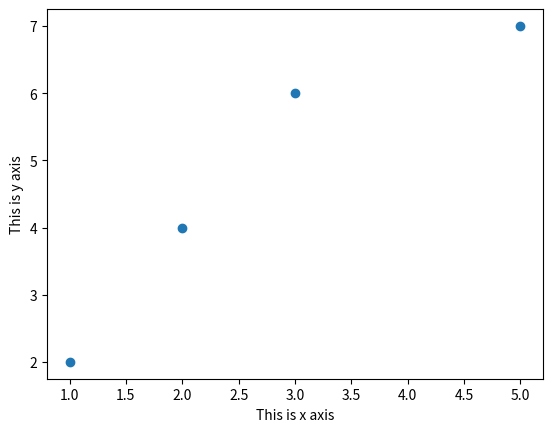

Write the Python code that produced this figure.
# -*- coding: utf-8 -*-
"""
Created on Fri Nov 15 12:24:23 2019

@author: Abayomi-Ali Ayomide
"""


""" Scatter graph is used to plot the graph of X againgst y
     it can on consist of just two arrays where one is X axis
         and the other is y axis
 """
  # WORKING WITH MATPLOTLIB FOR PLOTTING GRAPH.
import matplotlib.pyplot as plt #import the matplotlib and save it as plt
import numpy #import NUMPY library
myarray1= numpy.array([1,2,3,5])
myarray2= numpy.array([2,4,6,7])
plt.scatter(myarray1,myarray2)
plt.xlabel('This is x axis')
plt.ylabel('This is y axis')
plt.show()
#


#Another example



#import matplotlib.pyplot as plt
#import numpy 
#Ayomide = numpy.array([2,5,9])
#Temidayo = numpy.array([5,10,15])
#plt.scatter(Ayomide,Temidayo,)
#plt.xlabel('This is x axis')
#plt.ylabel('This is y axis')
#plt.show()